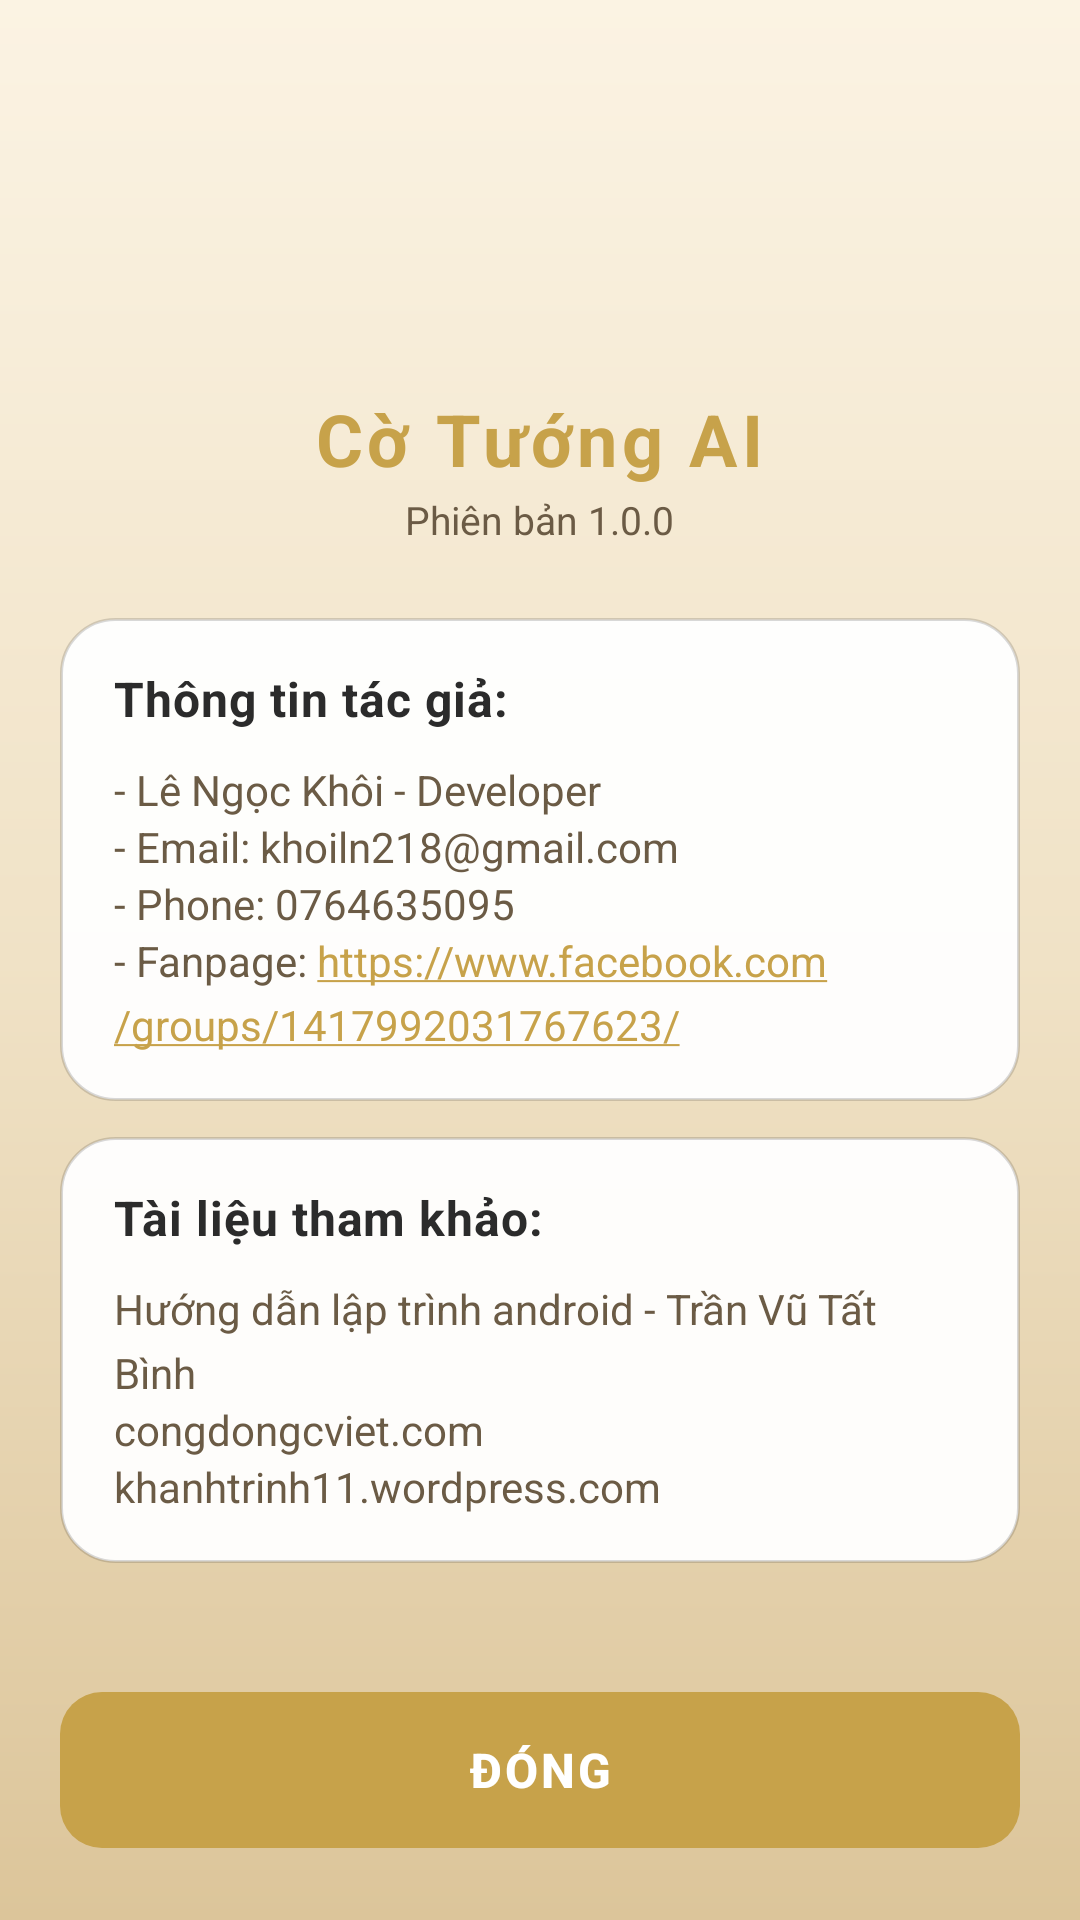

Layout XML and referenced resources for this Android screen:
<!-- AndroidManifest.xml: application theme AppTheme -->
<!-- res/layout/about.xml -->
<?xml version="1.0" encoding="utf-8"?>
<ScrollView xmlns:android="http://schemas.android.com/apk/res/android"
    xmlns:tools="http://schemas.android.com/tools"
    android:id="@+id/about_root"
    android:layout_width="match_parent"
    android:layout_height="match_parent"
    android:background="@drawable/bg_game"
    android:fillViewport="true">

    <LinearLayout
        android:layout_width="match_parent"
        android:layout_height="wrap_content"
        android:gravity="center_horizontal"
        android:orientation="vertical"
        android:paddingStart="20dp"
        android:paddingTop="32dp"
        android:paddingEnd="20dp"
        android:paddingBottom="24dp">

        <ImageView
            android:id="@+id/about_avatar"
            android:layout_width="84dp"
            android:layout_height="84dp"
            android:padding="8dp"
            tools:ignore="ContentDescription" />

        <TextView
            android:layout_width="wrap_content"
            android:layout_height="wrap_content"
            android:layout_marginTop="14dp"
            android:letterSpacing="0.06"
            android:text="@string/about_string"
            android:textColor="@color/gold"
            android:textSize="24sp"
            android:textStyle="bold" />

        <TextView
            android:layout_width="wrap_content"
            android:layout_height="wrap_content"
            android:layout_marginTop="2dp"
            android:text="@string/lobby_version"
            android:textColor="@color/textMuted"
            android:textSize="13sp" />

        <LinearLayout
            android:layout_width="match_parent"
            android:layout_height="wrap_content"
            android:layout_marginTop="24dp"
            android:background="@drawable/bg_side_card_idle"
            android:elevation="3dp"
            android:orientation="vertical"
            android:paddingStart="18dp"
            android:paddingTop="16dp"
            android:paddingEnd="18dp"
            android:paddingBottom="16dp">

            <TextView
                android:layout_width="wrap_content"
                android:layout_height="wrap_content"
                android:letterSpacing="0.02"
                android:text="@string/about_info"
                android:textColor="@color/sideBlack"
                android:textSize="16sp"
                android:textStyle="bold" />

            <TextView
                android:layout_width="match_parent"
                android:layout_height="wrap_content"
                android:layout_marginTop="10dp"
                android:lineSpacingExtra="5dp"
                android:text="@string/about1_label"
                android:textColor="@color/textMuted"
                android:textSize="14sp" />

            <TextView
                android:layout_width="match_parent"
                android:layout_height="wrap_content"
                android:lineSpacingExtra="5dp"
                android:text="@string/about2_label"
                android:textColor="@color/textMuted"
                android:textSize="14sp" />

            <TextView
                android:layout_width="match_parent"
                android:layout_height="wrap_content"
                android:lineSpacingExtra="5dp"
                android:text="@string/about3_label"
                android:textColor="@color/textMuted"
                android:textSize="14sp" />

            <TextView
                android:layout_width="match_parent"
                android:layout_height="wrap_content"
                android:autoLink="web"
                android:lineSpacingExtra="5dp"
                android:text="@string/about4_label"
                android:textColor="@color/textMuted"
                android:textColorLink="@color/gold"
                android:textSize="14sp" />
        </LinearLayout>

        <LinearLayout
            android:layout_width="match_parent"
            android:layout_height="wrap_content"
            android:layout_marginTop="12dp"
            android:background="@drawable/bg_side_card_idle"
            android:elevation="3dp"
            android:orientation="vertical"
            android:paddingStart="18dp"
            android:paddingTop="16dp"
            android:paddingEnd="18dp"
            android:paddingBottom="16dp">

            <TextView
                android:layout_width="wrap_content"
                android:layout_height="wrap_content"
                android:letterSpacing="0.02"
                android:text="@string/thamkhao_label"
                android:textColor="@color/sideBlack"
                android:textSize="16sp"
                android:textStyle="bold" />

            <TextView
                android:layout_width="match_parent"
                android:layout_height="wrap_content"
                android:layout_marginTop="10dp"
                android:lineSpacingExtra="5dp"
                android:text="@string/thamkhao1_label"
                android:textColor="@color/textMuted"
                android:textSize="14sp" />

            <TextView
                android:layout_width="match_parent"
                android:layout_height="wrap_content"
                android:lineSpacingExtra="5dp"
                android:text="@string/thamkhao2_label"
                android:textColor="@color/textMuted"
                android:textSize="14sp" />

            <TextView
                android:layout_width="match_parent"
                android:layout_height="wrap_content"
                android:lineSpacingExtra="5dp"
                android:text="@string/thamkhao3_label"
                android:textColor="@color/textMuted"
                android:textSize="14sp" />
        </LinearLayout>

        <View
            android:layout_width="match_parent"
            android:layout_height="0dp"
            android:layout_weight="1"
            android:minHeight="20dp" />

        <Button
            android:id="@+id/about_button"
            android:layout_width="match_parent"
            android:layout_height="52dp"
            android:layout_marginTop="20dp"
            android:background="@drawable/bg_button_gold"
            android:letterSpacing="0.06"
            android:stateListAnimator="@null"
            android:text="@string/about_button_label"
            android:textColor="@android:color/white"
            android:textSize="16sp"
            android:textStyle="bold" />
    </LinearLayout>
</ScrollView>
<!-- resources referenced by this layout -->
<resources>
  <color name="gold">#C7A24A</color>
  <color name="sideBlack">#2B2B2B</color>
  <color name="textMuted">#6B5B45</color>
  <!-- drawable bg_button_gold (drawable) -->
  <?xml version="1.0" encoding="utf-8"?>
  <ripple xmlns:android="http://schemas.android.com/apk/res/android"
      android:color="@color/rippleLight">
      <item>
          <shape android:shape="rectangle">
              <solid android:color="@color/gold" />
              <corners android:radius="14dp" />
          </shape>
      </item>
  </ripple>
  <!-- drawable bg_game (drawable) -->
  <?xml version="1.0" encoding="utf-8"?>
  <shape xmlns:android="http://schemas.android.com/apk/res/android"
      android:shape="rectangle">
      <gradient
          android:angle="270"
          android:centerColor="@color/bgMid"
          android:endColor="@color/bgBottom"
          android:startColor="@color/bgTop"
          android:type="linear" />
  </shape>
  <!-- drawable bg_side_card_idle (drawable) -->
  <?xml version="1.0" encoding="utf-8"?>
  <shape xmlns:android="http://schemas.android.com/apk/res/android"
      android:shape="rectangle">
      <solid android:color="@color/cardIdle" />
      <stroke
          android:width="1dp"
          android:color="@color/cardStroke" />
      <corners android:radius="18dp" />
  </shape>
  <string name="about1_label">- Lê Ngọc Khôi - Developer</string>
  <string name="about2_label">- Email: khoiln218@gmail.com</string>
  <string name="about3_label">- Phone: 0764635095</string>
  <string name="about4_label">- Fanpage: https://www.facebook.com/groups/1417992031767623/</string>
  <string name="about_button_label">Đóng</string>
  <string name="about_info">Thông tin tác giả:</string>
  <string name="about_string">Cờ Tướng AI</string>
  <string name="lobby_version">Phiên bản 1.0.0</string>
  <string name="thamkhao1_label">Hướng dẫn lập trình android - Trần Vũ Tất Bình</string>
  <string name="thamkhao2_label">congdongcviet.com</string>
  <string name="thamkhao3_label">khanhtrinh11.wordpress.com</string>
  <string name="thamkhao_label">Tài liệu tham khảo:</string>
  <style name="AppTheme" parent="Theme.AppCompat.Light.NoActionBar">
          <item name="colorPrimary">@color/colorPrimary</item>
          <item name="colorPrimaryDark">@color/colorPrimaryDark</item>
          <item name="colorAccent">@color/colorAccent</item>
      </style>
  <color name="rippleLight">#55FFFFFF</color>
  <color name="bgMid">#F0E2C6</color>
  <color name="bgBottom">#DCC59A</color>
  <color name="bgTop">#FBF3E3</color>
  <color name="cardIdle">#F2FFFFFF</color>
  <color name="cardStroke">#26000000</color>
  <color name="colorPrimary">#3F51B5</color>
  <color name="colorPrimaryDark">#303F9F</color>
  <color name="colorAccent">#FF4081</color>
</resources>
